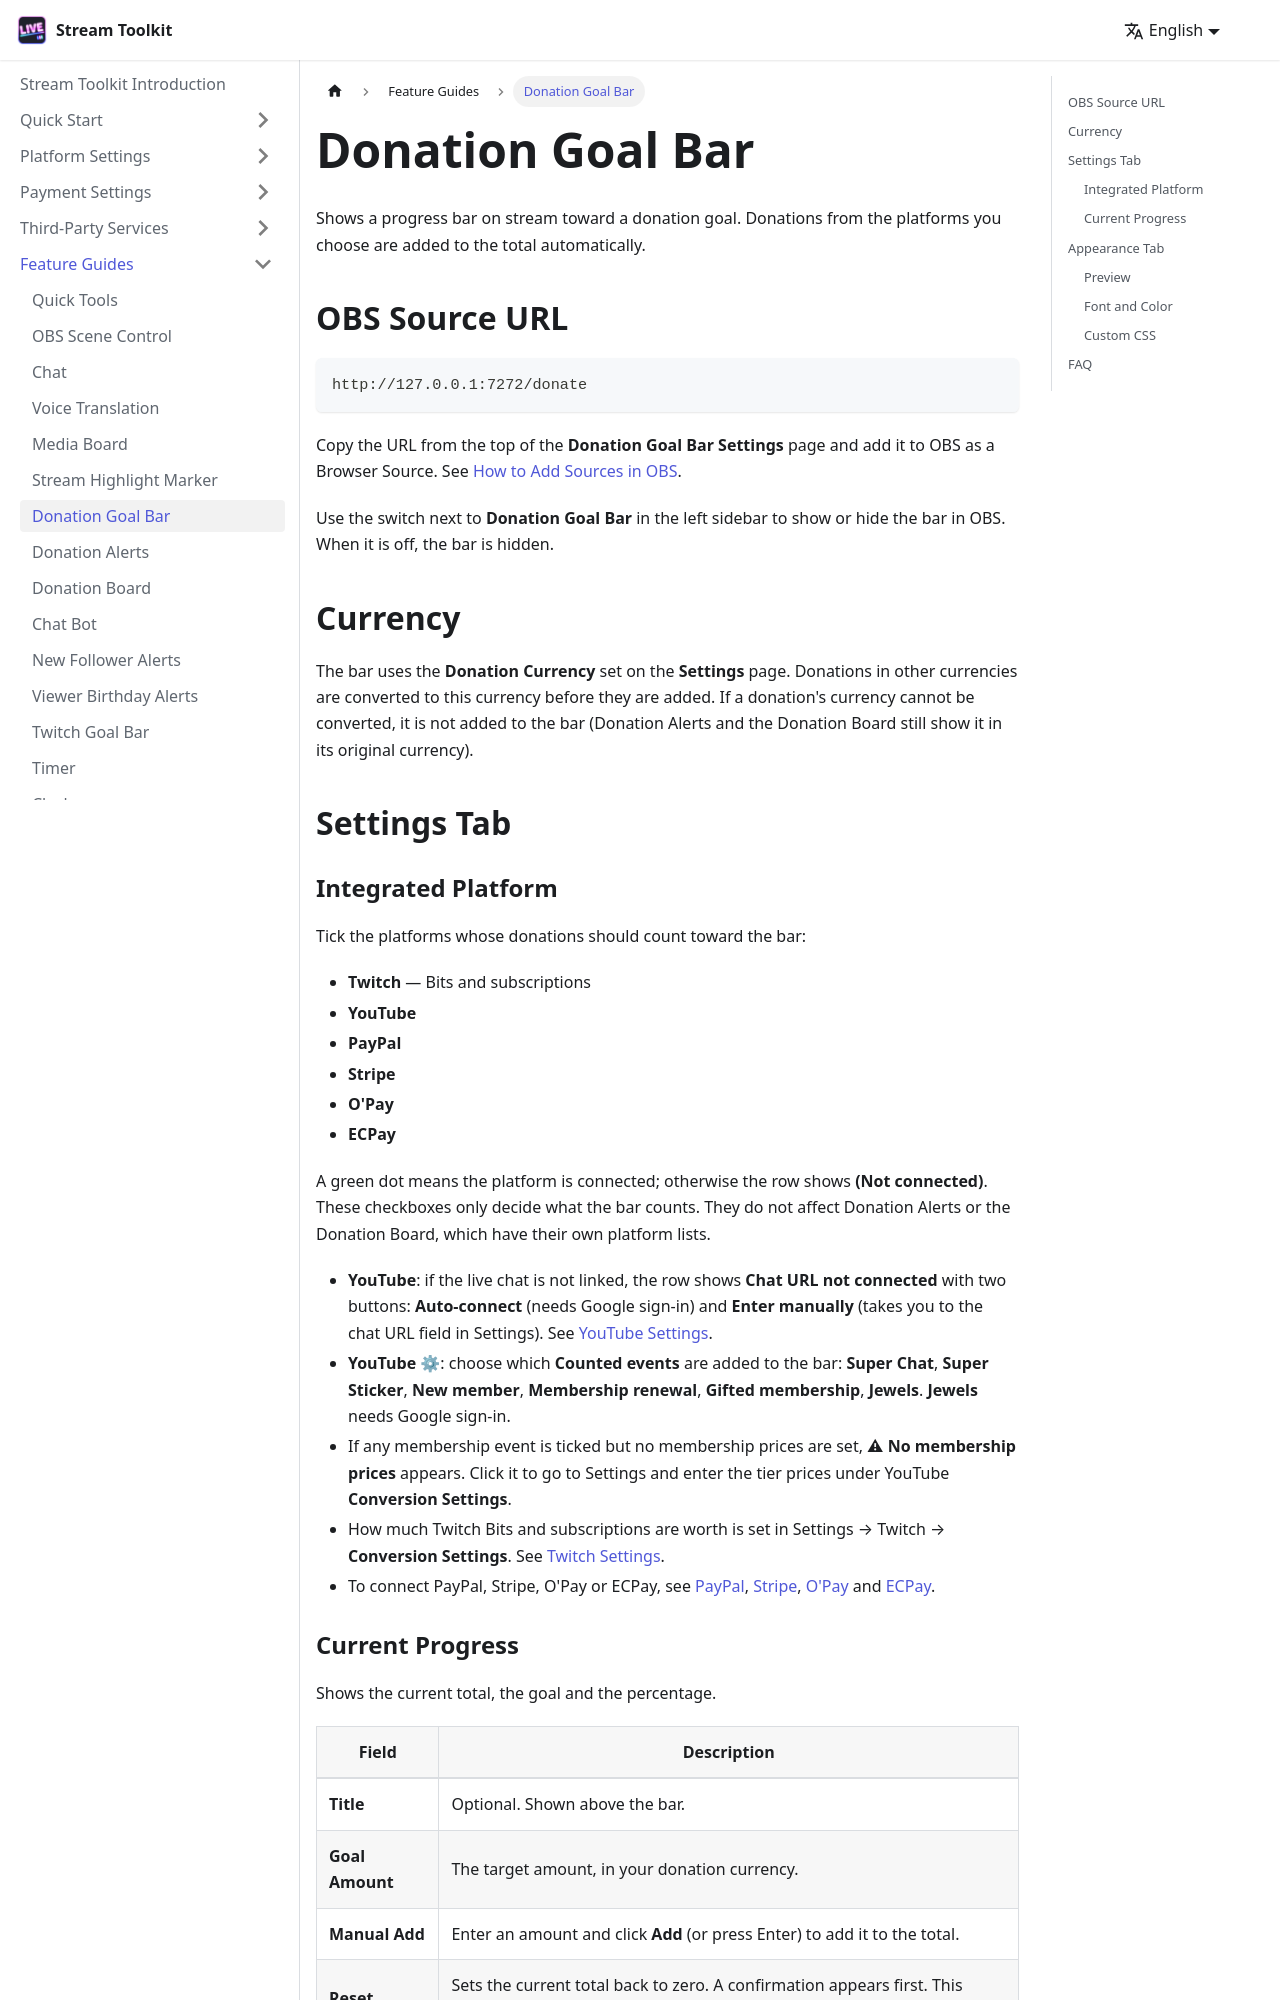

repository: penguin72huhu/StreamToolkitDocs · page: features/donate/index.html · generator: docusaurus

---
sidebar_position: 7
---

# Donation Goal Bar

Shows a progress bar on stream toward a donation goal. Donations from the platforms you choose are added to the total automatically.

## OBS Source URL

```
http://127.0.0.1:7272/donate
```

Copy the URL from the top of the **Donation Goal Bar Settings** page and add it to OBS as a Browser Source. See [How to Add Sources in OBS](../getting-started/obs-source).

Use the switch next to **Donation Goal Bar** in the left sidebar to show or hide the bar in OBS. When it is off, the bar is hidden.

{/* TODO: 截圖 — 贊助條設定頁 */}

## Currency

The bar uses the **Donation Currency** set on the **Settings** page. Donations in other currencies are converted to this currency before they are added. If a donation's currency cannot be converted, it is not added to the bar (Donation Alerts and the Donation Board still show it in its original currency).

## Settings Tab

### Integrated Platform

Tick the platforms whose donations should count toward the bar:

- **Twitch** — Bits and subscriptions
- **YouTube**
- **PayPal**
- **Stripe**
- **O'Pay**
- **ECPay**

A green dot means the platform is connected; otherwise the row shows **(Not connected)**. These checkboxes only decide what the bar counts. They do not affect Donation Alerts or the Donation Board, which have their own platform lists.

- **YouTube**: if the live chat is not linked, the row shows **Chat URL not connected** with two buttons: **Auto-connect** (needs Google sign-in) and **Enter manually** (takes you to the chat URL field in Settings). See [YouTube Settings](../platforms/youtube-settings).
- **YouTube ⚙**: choose which **Counted events** are added to the bar: **Super Chat**, **Super Sticker**, **New member**, **Membership renewal**, **Gifted membership**, **Jewels**. **Jewels** needs Google sign-in.
- If any membership event is ticked but no membership prices are set, **⚠ No membership prices** appears. Click it to go to Settings and enter the tier prices under YouTube **Conversion Settings**.
- How much Twitch Bits and subscriptions are worth is set in Settings → Twitch → **Conversion Settings**. See [Twitch Settings](../platforms/twitch).
- To connect PayPal, Stripe, O'Pay or ECPay, see [PayPal](../payments/paypal), [Stripe](../payments/stripe), [O'Pay](../payments/opay) and [ECPay](../payments/ecpay).
